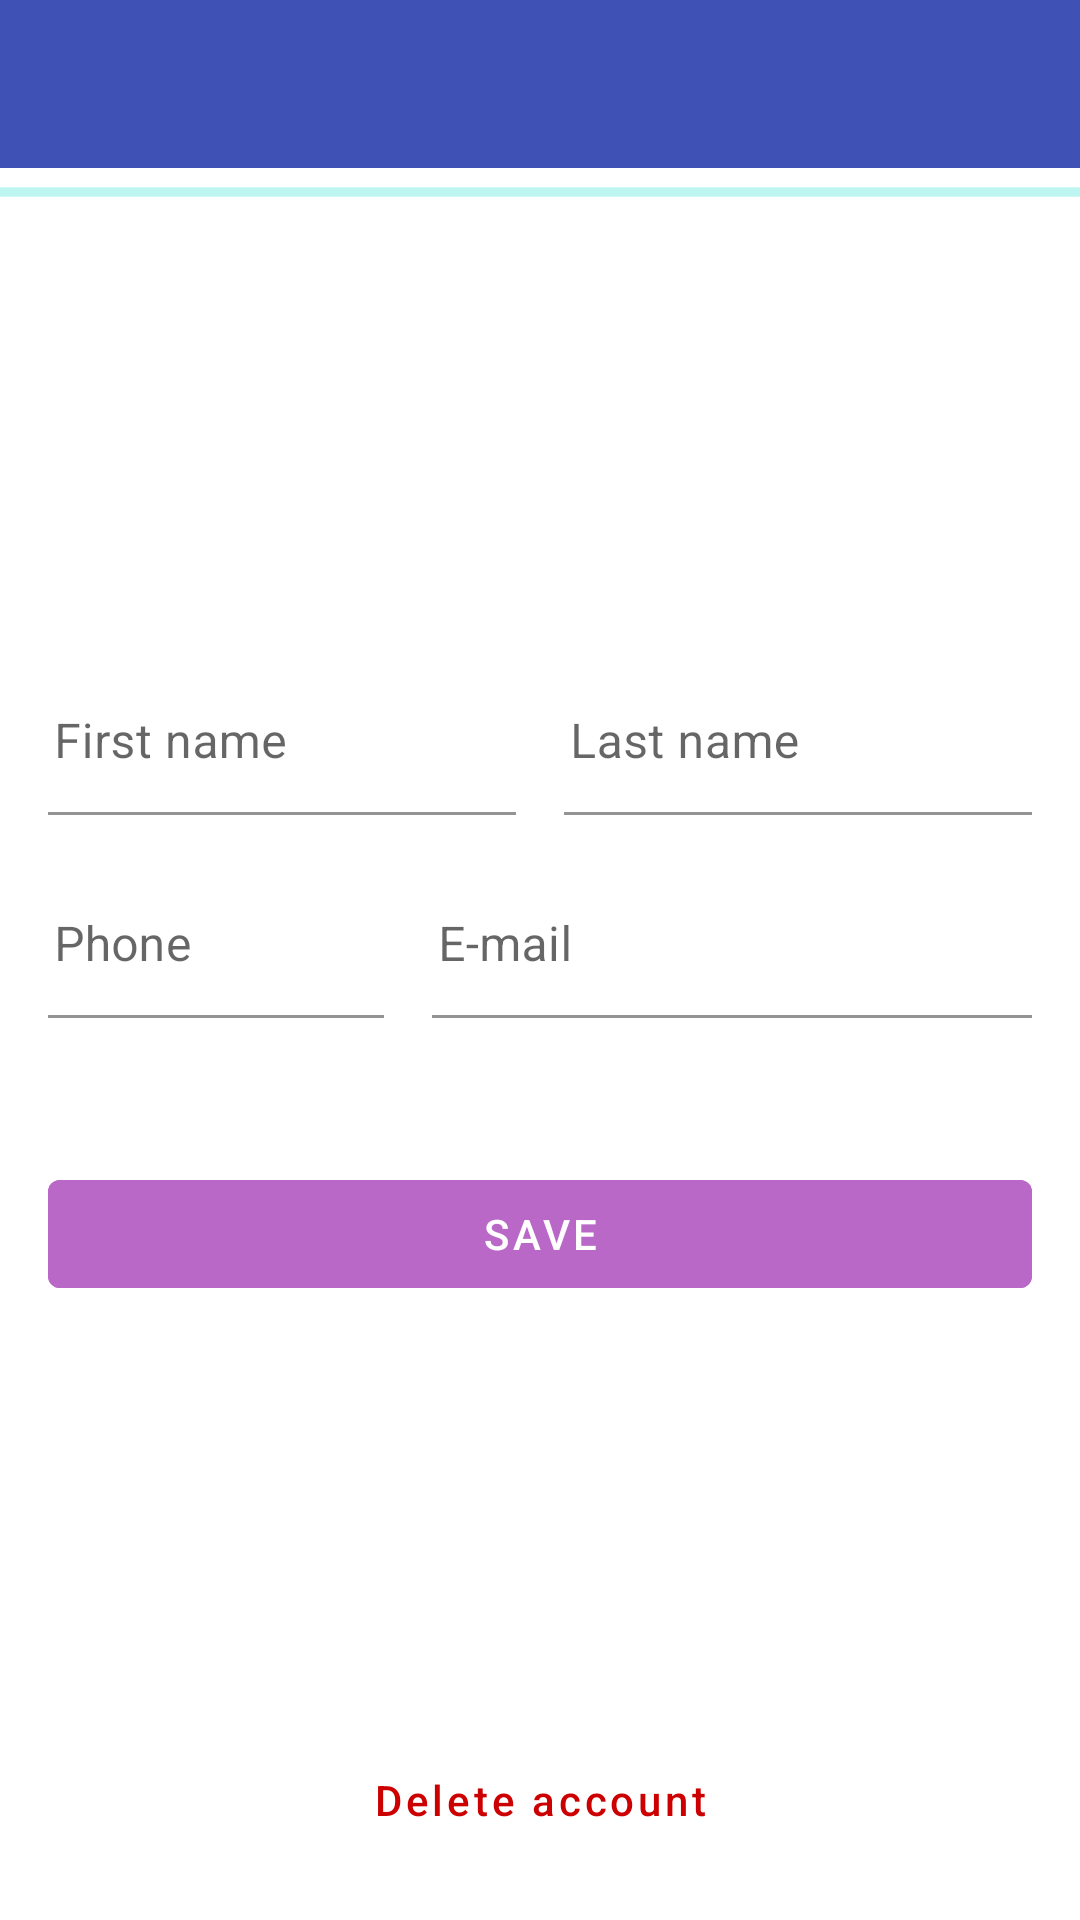

The Android layout XML behind this screen, and the referenced resources:
<!-- AndroidManifest.xml: application theme Theme.ClinicalAppointments -->
<!-- res/layout/activity_account.xml -->
<?xml version="1.0" encoding="utf-8"?>
<androidx.constraintlayout.widget.ConstraintLayout xmlns:android="http://schemas.android.com/apk/res/android"
    xmlns:app="http://schemas.android.com/apk/res-auto"
    xmlns:tools="http://schemas.android.com/tools"
    android:layout_width="match_parent"
    android:layout_height="match_parent"
    android:backgroundTint="@color/background"
    tools:context=".AccountActivity">

    <androidx.appcompat.widget.Toolbar
        android:id="@+id/toolbar"
        android:layout_width="match_parent"
        android:layout_height="wrap_content"
        android:background="@color/primary"
        app:titleTextColor="@android:color/white"
        app:layout_constraintEnd_toEndOf="parent"
        app:layout_constraintStart_toStartOf="parent"
        app:layout_constraintTop_toTopOf="parent" />

    <ProgressBar
        android:id="@+id/progressBar"
        style="?android:attr/progressBarStyleHorizontal"
        android:layout_width="0dp"
        android:layout_height="wrap_content"
        android:indeterminate="true"
        android:visibility="visible"
        app:layout_constraintEnd_toEndOf="parent"
        app:layout_constraintHorizontal_bias="0.0"
        app:layout_constraintStart_toStartOf="parent"
        app:layout_constraintTop_toBottomOf="@+id/toolbar" />

    <com.google.android.material.textfield.TextInputLayout
        android:id="@+id/firstNameTextInputLayout"
        android:layout_width="0dp"
        android:layout_height="wrap_content"
        android:layout_marginStart="16dp"
        android:layout_marginTop="148dp"
        android:layout_marginEnd="8dp"
        android:hint="@string/user_first_name"
        app:errorTextAppearance="@style/error_appearance"
        app:layout_constraintEnd_toStartOf="@+id/lastNameTextInputLayout"
        app:layout_constraintHorizontal_bias="0.5"
        app:layout_constraintStart_toStartOf="parent"
        app:layout_constraintTop_toBottomOf="@+id/progressBar">

        <com.google.android.material.textfield.TextInputEditText
            android:id="@+id/firstNameEditText"
            android:layout_width="match_parent"
            android:layout_height="wrap_content"
            android:backgroundTint="@android:color/transparent"
            android:gravity="bottom"
            android:inputType="textPersonName|textCapSentences"
            android:paddingStart="2dp"
            android:paddingEnd="6dp"
            android:paddingBottom="6dp"
            android:textAllCaps="false"
            android:textColor="@color/primary"
            android:textColorHint="@color/primary_light" />

    </com.google.android.material.textfield.TextInputLayout>

    <com.google.android.material.textfield.TextInputLayout
        android:id="@+id/lastNameTextInputLayout"
        android:layout_width="0dp"
        android:layout_height="wrap_content"
        android:layout_marginStart="8dp"
        android:layout_marginEnd="16dp"
        android:hint="@string/user_last_name"
        app:layout_constraintEnd_toEndOf="parent"
        app:layout_constraintHorizontal_bias="0.5"
        app:layout_constraintStart_toEndOf="@+id/firstNameTextInputLayout"
        app:layout_constraintTop_toTopOf="@+id/firstNameTextInputLayout">

        <com.google.android.material.textfield.TextInputEditText
            android:id="@+id/lastNameEditText"
            android:layout_width="match_parent"
            android:layout_height="wrap_content"
            android:backgroundTint="@android:color/transparent"
            android:gravity="bottom"
            android:inputType="textPersonName|textCapSentences"
            android:paddingStart="2dp"
            android:paddingEnd="6dp"
            android:paddingBottom="6dp"
            android:textColor="@color/primary"
            android:textColorHint="@color/primary_light"  />

    </com.google.android.material.textfield.TextInputLayout>

    <com.google.android.material.textfield.TextInputLayout
        android:id="@+id/emailTextInputLayout"
        android:layout_width="0dp"
        android:layout_height="wrap_content"
        android:layout_marginStart="8dp"
        android:layout_marginEnd="16dp"
        android:hint="@string/user_email"
        app:layout_constraintEnd_toEndOf="parent"
        app:layout_constraintHorizontal_bias="0.5"
        app:layout_constraintStart_toEndOf="@+id/phoneTextInputLayout"
        app:layout_constraintTop_toTopOf="@+id/phoneTextInputLayout">

        <com.google.android.material.textfield.TextInputEditText
            android:id="@+id/emailEditText"
            android:layout_width="match_parent"
            android:layout_height="wrap_content"
            android:backgroundTint="@android:color/transparent"
            android:inputType="textEmailAddress"
            android:gravity="bottom"
            android:paddingStart="2dp"
            android:paddingEnd="6dp"
            android:paddingBottom="6dp"
            android:textColor="@color/primary"
            android:textColorHint="@color/primary_light"  />

    </com.google.android.material.textfield.TextInputLayout>

    <com.google.android.material.textfield.TextInputLayout
        android:id="@+id/phoneTextInputLayout"
        android:layout_width="112dp"
        android:layout_height="wrap_content"
        android:layout_marginStart="16dp"
        android:layout_marginTop="16dp"
        android:layout_marginEnd="8dp"
        android:hint="@string/user_phone"
        app:layout_constraintEnd_toStartOf="@+id/emailTextInputLayout"
        app:layout_constraintHorizontal_bias="0.5"
        app:layout_constraintStart_toStartOf="parent"
        app:layout_constraintTop_toBottomOf="@+id/lastNameTextInputLayout">

        <com.google.android.material.textfield.TextInputEditText
            android:id="@+id/phoneEditText"
            android:layout_width="match_parent"
            android:layout_height="wrap_content"
            android:backgroundTint="@android:color/transparent"
            android:inputType="phone"
            android:gravity="bottom"
            android:paddingStart="2dp"
            android:paddingEnd="6dp"
            android:paddingBottom="6dp"
            android:textColor="@color/primary"
            android:textColorHint="@color/primary_light" />

    </com.google.android.material.textfield.TextInputLayout>

    <com.google.android.material.textfield.TextInputLayout
        android:id="@+id/specializationTextInputLayout"
        android:layout_width="0dp"
        android:layout_height="wrap_content"
        android:layout_marginStart="16dp"
        android:layout_marginTop="16dp"
        android:layout_marginEnd="16dp"
        android:hint="@string/specialization"
        android:visibility="gone"
        app:layout_constraintEnd_toEndOf="parent"
        app:layout_constraintHorizontal_bias="0.5"
        app:layout_constraintStart_toStartOf="parent"
        app:layout_constraintTop_toBottomOf="@+id/emailTextInputLayout">

        <com.google.android.material.textfield.TextInputEditText
            android:id="@+id/specializationEditText"
            android:layout_width="match_parent"
            android:layout_height="wrap_content"
            android:backgroundTint="@android:color/transparent"
            android:gravity="bottom"
            android:inputType="textPersonName|textCapSentences"
            android:paddingStart="2dp"
            android:paddingEnd="6dp"
            android:paddingBottom="6dp"
            android:textColor="@color/primary"
            android:textColorHint="@color/primary_light"
            android:visibility="gone" />

    </com.google.android.material.textfield.TextInputLayout>

    <com.google.android.material.button.MaterialButton
        android:id="@+id/saveButton"
        android:layout_width="0dp"
        android:layout_height="wrap_content"
        android:layout_marginStart="16dp"
        android:layout_marginTop="48dp"
        android:layout_marginEnd="16dp"
        android:backgroundTint="@color/secondary"
        android:enabled="false"
        android:text="@string/save"
        android:textColor="@android:color/white"
        app:layout_constraintEnd_toEndOf="parent"
        app:layout_constraintHorizontal_bias="0.0"
        app:layout_constraintStart_toStartOf="parent"
        app:layout_constraintTop_toBottomOf="@+id/specializationTextInputLayout" />

    <com.google.android.material.button.MaterialButton
        android:id="@+id/deleteButton"
        style="@style/Widget.MaterialComponents.Button.TextButton"
        android:layout_width="0dp"
        android:layout_height="wrap_content"
        android:layout_marginStart="8dp"
        android:layout_marginEnd="8dp"
        android:layout_marginBottom="16dp"
        android:background="@android:color/transparent"
        android:text="@string/delete_account"
        android:textAllCaps="false"
        android:textColor="@android:color/holo_red_dark"
        app:layout_constraintBottom_toBottomOf="parent"
        app:layout_constraintEnd_toEndOf="parent"
        app:layout_constraintHorizontal_bias="0.0"
        app:layout_constraintStart_toStartOf="parent" />

</androidx.constraintlayout.widget.ConstraintLayout>
<!-- resources referenced by this layout -->
<resources>
  <color name="background">#f3e5f5</color>
  <color name="primary">#3f51b5</color>
  <color name="primary_light">#757de8</color>
  <color name="secondary">#ba68c8</color>
  <string name="delete_account">Delete account</string>
  <string name="save">Save</string>
  <string name="specialization">Specialization</string>
  <string name="user_email">E-mail</string>
  <string name="user_first_name">First name</string>
  <string name="user_last_name">Last name</string>
  <string name="user_phone">Phone</string>
  <style name="error_appearance" parent="@android:style/TextAppearance">
          <item name="android:textColor">@color/secondary_dark</item>
          <item name="android:textSize">12sp</item>
      </style>
  <style name="Theme.ClinicalAppointments" parent="Theme.MaterialComponents.DayNight.DarkActionBar">
          
          <item name="colorPrimary">@color/purple_500</item>
          <item name="colorPrimaryVariant">@color/purple_700</item>
          <item name="colorOnPrimary">@color/white</item>
          
          <item name="colorSecondary">@color/teal_200</item>
          <item name="colorSecondaryVariant">@color/teal_700</item>
          <item name="colorOnSecondary">@color/black</item>
          
          <item name="android:statusBarColor" tools:targetApi="l">?attr/colorPrimaryVariant</item>
          
      </style>
  <color name="secondary_dark">#883997</color>
  <color name="purple_500">#FF6200EE</color>
  <color name="purple_700">#FF3700B3</color>
  <color name="white">#FFFFFFFF</color>
  <color name="teal_200">#FF03DAC5</color>
  <color name="teal_700">#FF018786</color>
  <color name="black">#FF000000</color>
</resources>
